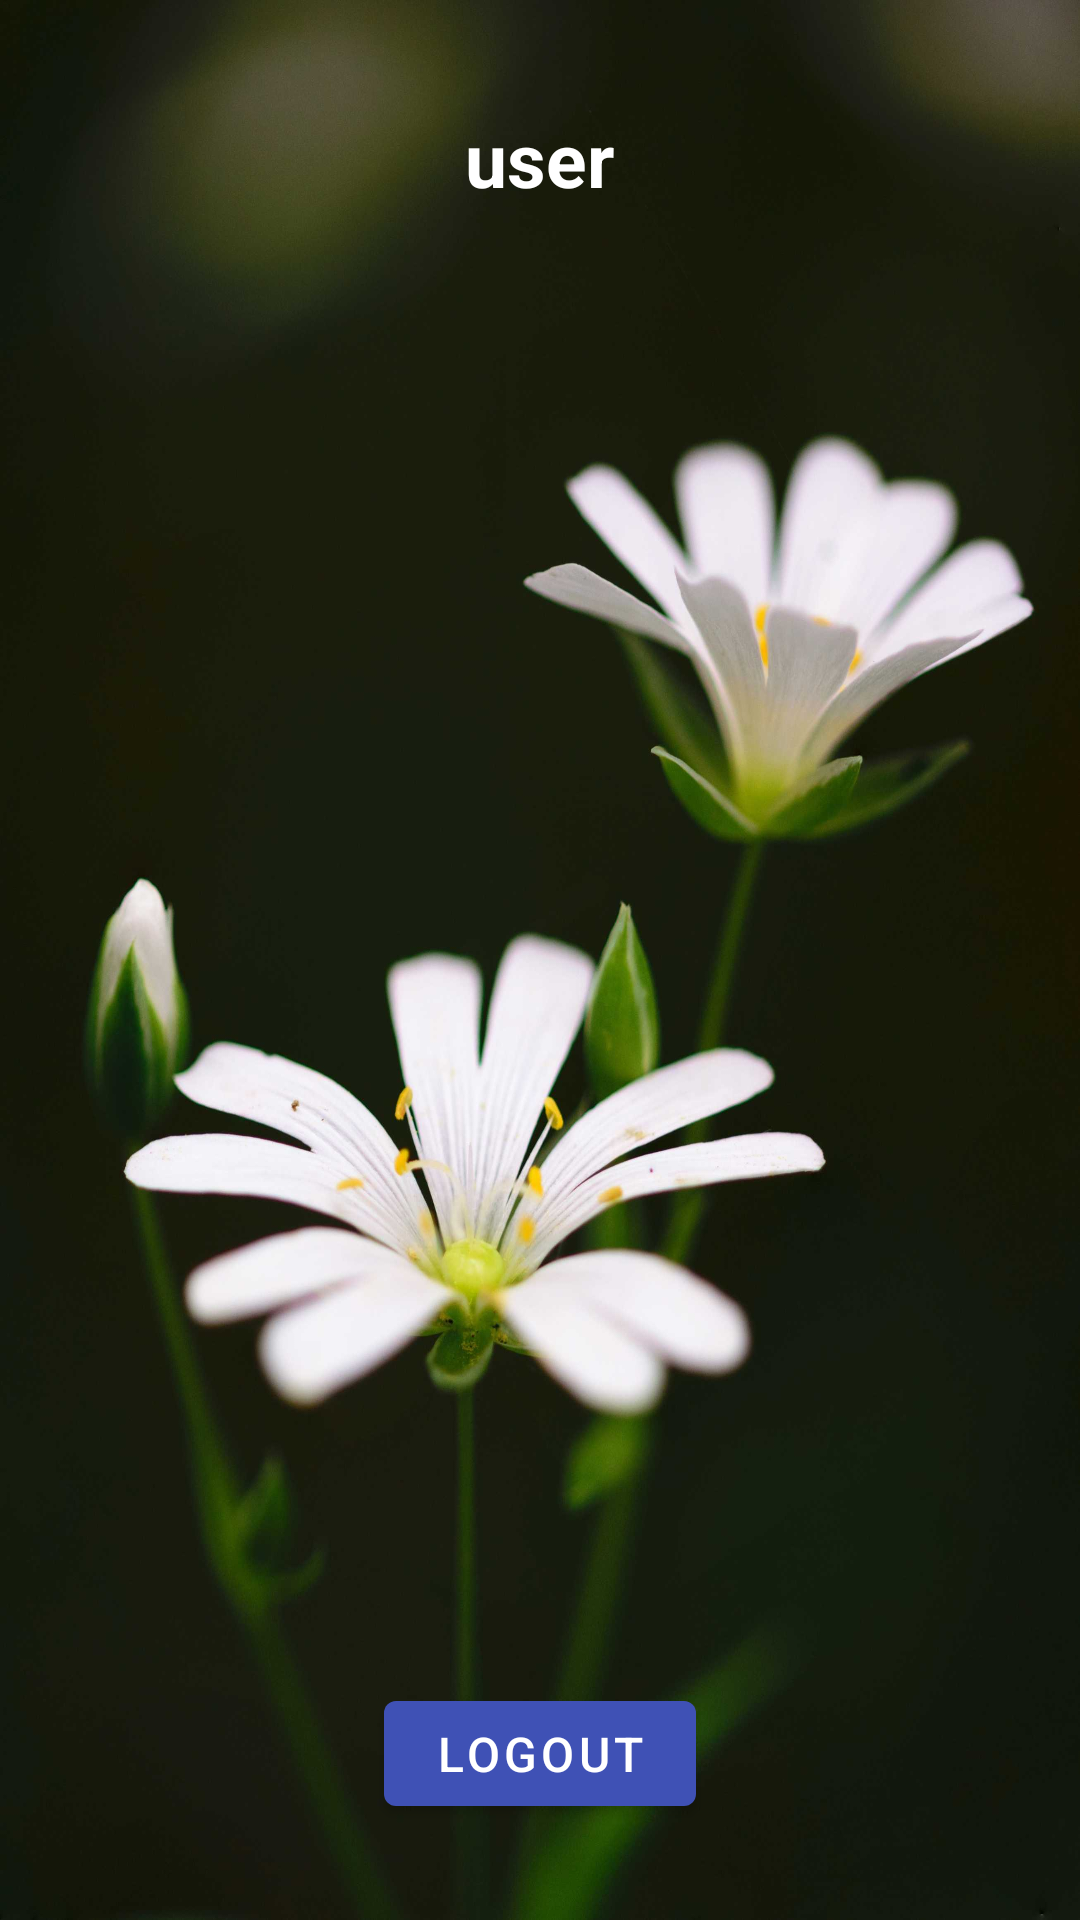

Write the Android layout XML for this screen, with the resource values it uses.
<!-- AndroidManifest.xml: application theme Theme.Plant_Disease_Detection -->
<!-- res/layout/activity_profile.xml -->
<RelativeLayout xmlns:android="http://schemas.android.com/apk/res/android"
    xmlns:app="http://schemas.android.com/apk/res-auto"
    xmlns:tools="http://schemas.android.com/tools"
    android:layout_width="match_parent"
    android:layout_height="match_parent"
    android:background="@drawable/profileback"
    android:padding="16dp">
    <TextView
        android:id="@+id/txtwelcome"
        android:layout_width="wrap_content"
        android:layout_height="wrap_content"
        android:gravity="center"
        android:text="user"
        android:layout_centerHorizontal="true"
        android:textStyle="bold"
        android:textSize="25sp"
        android:textColor="#FFF"
        android:layout_marginTop="20dp"/>

    <ImageView
        android:id="@+id/logoImage"
        android:layout_width="195dp"
        android:layout_height="175dp"
        android:layout_marginLeft="95dp"
        android:layout_marginTop="70dp"

        android:src="@drawable/user1"
        app:layout_constraintEnd_toEndOf="parent"
        app:layout_constraintStart_toStartOf="parent"
        app:layout_constraintTop_toTopOf="parent" />


    <com.google.android.material.button.MaterialButton
        android:id="@+id/btnLogout"
        android:layout_width="104dp"
        android:layout_height="wrap_content"
        android:layout_marginBottom="16dp"
        android:textColor="@color/white"
        app:backgroundTint="@color/colorPrimary"
        android:layout_below="@id/logoImage"
        android:layout_centerHorizontal="true"
        android:layout_marginTop="300dp"
        android:gravity="center"
        android:onClick="btn_logout"
        android:text="Logout"
        android:textSize="16sp" />


</RelativeLayout>
<!-- resources referenced by this layout -->
<resources>
  <color name="colorPrimary">#3F51B5</color>
  <color name="white">#ffffff</color>
  <!-- drawable profileback: jpg bitmap (drawable-v24, 152152 bytes) -->
  <style name="Theme.Plant_Disease_Detection" parent="Theme.MaterialComponents.DayNight.NoActionBar">
          
          <item name="colorPrimary">@color/purple_500</item>
          <item name="colorPrimaryVariant">@color/purple_700</item>
  
          <item name="colorOnPrimary">@color/white</item>
          
          <item name="colorSecondary">@color/teal_200</item>
          <item name="colorSecondaryVariant">@color/teal_700</item>
          <item name="colorOnSecondary">@color/black</item>
          
          <item name="android:statusBarColor" tools:targetApi="l">?attr/colorPrimaryVariant</item>
          
          <item name="android:windowFullscreen">true</item>
      </style>
  <color name="purple_500">#FF6200EE</color>
  <color name="purple_700">#FF3700B3</color>
  <color name="teal_200">#FF03DAC5</color>
  <color name="teal_700">#FF018786</color>
  <color name="black">#FF000000</color>
</resources>
